Run: headless pygame with SDL's dummy video driver; simulated clock (each Clock.tick advances the game by its frame time, no real sleeping); random seed 0; keys injected as events and as key.get_pressed() state; no mouse input.
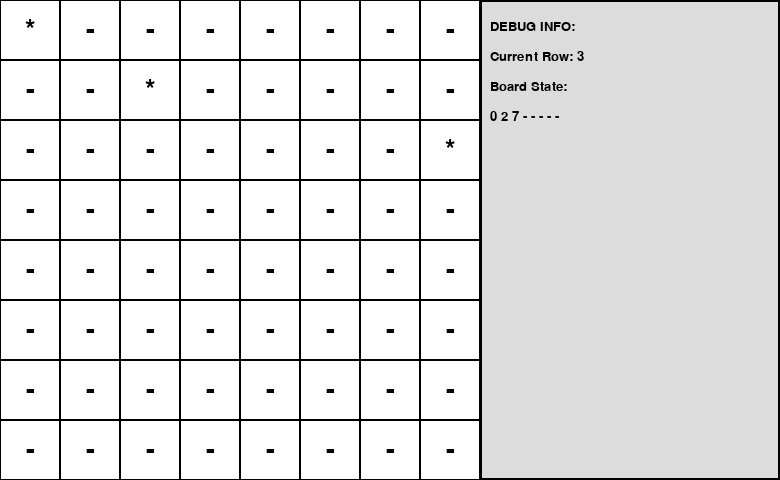
Frame 1 of 2 · flips 1–60 · no input
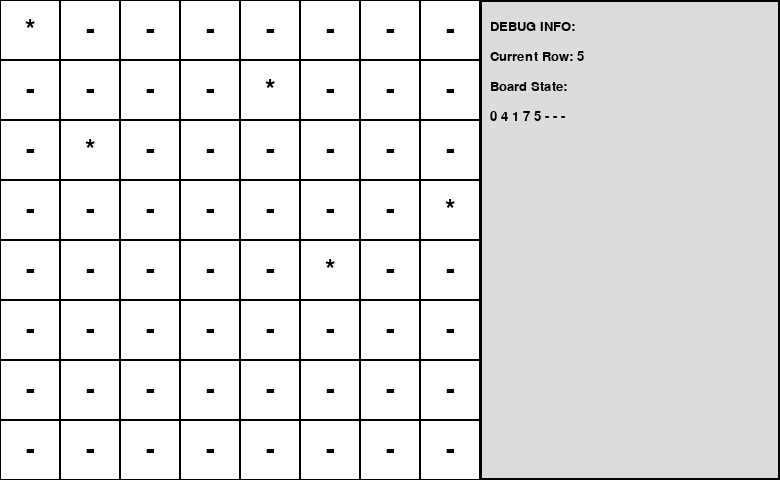
Frame 2 of 2 · flips 61–180 · tapped SPACE, RETURN · held RIGHT (→), D

The pygame program that drew these frames:

import pygame
import sys
import time

# Initialize pygame
pygame.init()

# Constants
ROWS, COLS = 8, 8
CELL_SIZE = 60
BOARD_WIDTH = COLS * CELL_SIZE   # 8 * 60 = 480
SIDE_PANEL_WIDTH = 300           # Width for side screen
WIDTH = BOARD_WIDTH + SIDE_PANEL_WIDTH
HEIGHT = ROWS * CELL_SIZE        # 480
FPS = 1  # controls animation speed

# Colors
WHITE = (255, 255, 255)
BLACK = (0, 0, 0)
LIGHT_GRAY = (220, 220, 220)

# Set up the display
screen = pygame.display.set_mode((WIDTH, HEIGHT))
pygame.display.set_caption("8 Queens Animation with Side Panel")

# Font for drawing text
font = pygame.font.SysFont("monospace", 20)
big_font = pygame.font.SysFont("monospace", 40)

def draw_board(current_row, board):
    """Draw the chess board with queens and a side panel showing internal variables."""
    # Fill entire screen white
    screen.fill(WHITE)
    
    # --- Draw the chess board area ---
    for row in range(ROWS):
        for col in range(COLS):
            # Compute cell rectangle in board area (left part)
            rect = pygame.Rect(col * CELL_SIZE, row * CELL_SIZE, CELL_SIZE, CELL_SIZE)
            pygame.draw.rect(screen, BLACK, rect, 1)
            # If a queen is placed at this row (board[row] equals col), draw "*"
            if board[row] == col:
                text = big_font.render("*", True, BLACK)
            else:
                text = big_font.render("-", True, BLACK)
            text_rect = text.get_rect(center=rect.center)
            screen.blit(text, text_rect)
    
    # --- Draw the side panel ---
    side_rect = pygame.Rect(BOARD_WIDTH, 0, SIDE_PANEL_WIDTH, HEIGHT)
    pygame.draw.rect(screen, LIGHT_GRAY, side_rect)
    pygame.draw.rect(screen, BLACK, side_rect, 2)
    
    # Prepare text lines for side panel
    lines = []
    lines.append("DEBUG INFO:")
    lines.append(f"Current Row: {current_row}")
    # Display the board state as a list; if not placed, show '-'
    board_state = []
    for i in range(ROWS):
        if board[i] == -1:
            board_state.append("-")
        else:
            board_state.append(str(board[i]))
    lines.append("Board State:")
    lines.append(" ".join(board_state))
    
    # Display each line in the side panel
    y_offset = 20
    for line in lines:
        text = font.render(line, True, BLACK)
        screen.blit(text, (BOARD_WIDTH + 10, y_offset))
        y_offset += 30

    pygame.display.flip()

def process_events():
    """Process pygame events so the window remains responsive."""
    for event in pygame.event.get():
        if event.type == pygame.QUIT:
            pygame.quit()
            sys.exit()

def solve_queens(row, board):
    """Backtracking solution for 8 Queens with animation and side panel updates.
    
    board is a list of length ROWS where board[i] is the column index of the queen in row i,
    or -1 if no queen is placed.
    """
    process_events()
    draw_board(row, board)
    pygame.time.wait(500)  # wait 500ms to animate the current step
    
    if row == ROWS:
        return True

    for col in range(COLS):
        if is_safe(row, col, board):
            board[row] = col  # Place queen at (row, col)
            if solve_queens(row + 1, board):
                return True  # Stop after finding one solution
            board[row] = -1  # Backtrack: remove queen from row
            draw_board(row, board)
            pygame.time.wait(500)
    return False

def is_safe(row, col, board):
    """Check if placing a queen at (row, col) is safe given current board state."""
    for prev_row in range(row):
        # Check same column or diagonal conflicts
        if board[prev_row] == col or abs(board[prev_row] - col) == abs(prev_row - row):
            return False
    return True

def main():
    # Initialize board with -1 meaning no queen is placed in that row
    board = [-1] * ROWS
    solve_queens(0, board)
    
    # Final drawing of solution with side panel
    draw_board(ROWS, board)
    while True:
        process_events()
        pygame.time.wait(100)

if __name__ == "__main__":
    main()
